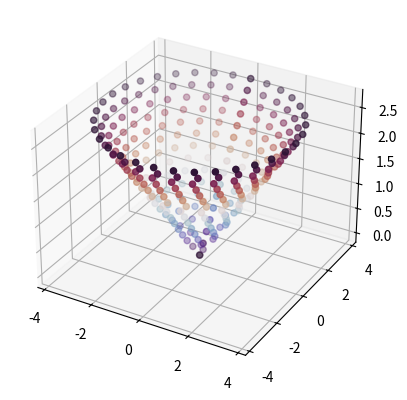
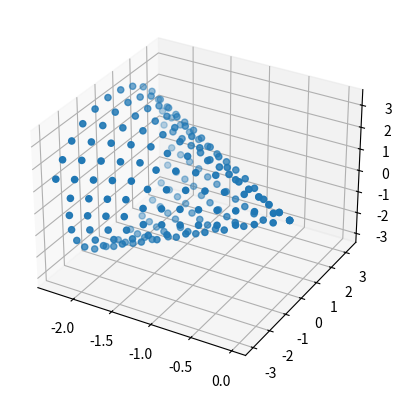

Reproduce these figures in Python, in order.
# -*- coding: utf-8 -*-
"""
Created on Tue Feb 28 16:22:22 2023

@author: CaraClarke (originally amber and joe's code)
"""

import numpy as np
import matplotlib.pyplot as plt

N = 200
theta_c = (np.pi/4)-0.001
voxel_length = 1
R_max = 4
# Create the mesh in polar coordinates and compute corresponding Z
r = np.linspace(0, 1, N)

theta = np.linspace(0, 2*np.pi, N)

R = np.arange(0, R_max, voxel_length/4)
X = []
Y = []
Z = []
for r in R:
    Theta_size = 2 * np.arctan((voxel_length/4)/(np.sin(theta_c) * r))
    print(Theta_size)
    Theta = np.linspace(0, 2 * np.pi, int(np.abs(2*np.pi//Theta_size) + 1))
    for x in r*np.sin(Theta):
        X.append(x)
    for y in r*np.cos(Theta):
        Y.append(y)
        Z.append(np.cos(theta_c)*r)
print(X)
print(np.shape(X))
print(Y)
print(np.shape(Y))
print(Z)
print(np.shape(Z))

#Plot the surface
fig = plt.figure()
ax = fig.add_subplot(projection='3d')
ax.scatter(X, Y, Z, c=Z, cmap=plt.cm.twilight_shifted)


def RotationMatrix_x(theta):
    matrix_x = np.matrix([[1, 0, 0],
                 [0, np.cos(theta), -np.sin(theta)],
                 [0, np.sin(theta), np.cos(theta)]])
    return matrix_x
                         
def RotationMatrix_y(theta):    
    matrix_y = np.matrix([[np.cos(theta), 0, np.sin(theta)],
                 [0, 1, 0],
                 [-np.sin(theta), 0, np.cos(theta)]])
    return matrix_y
  
def RotationMatrix_z(theta): 
    matrix_z = np.matrix([[np.cos(theta), -np.sin(theta), 0],
                 [np.sin(theta), np.cos(theta), 0],
                 [0, 0, 1]])
    return matrix_z
    
fig = plt.figure()
ax = fig.add_subplot(projection='3d')


pos = np.dstack([X, Y, Z])
# print(pos)




#example
theta1 = 0
theta2 = -np.pi/2
theta3 = 0

Rot = RotationMatrix_x(theta1)*RotationMatrix_y(theta2)*RotationMatrix_z(theta3)
print(Rot)

v = np.array([[1],[1],[1]])
print(v)

new_v = np.dot(Rot, v)
print(new_v)

X_2 = []
Y_2 = []
Z_2 = []

#moredataexample
for i in range(N):
    x=X[i]
    y=Y[i]
    z=Z[i]
    vect = np.array([[x], [y], [z]])
    # print(vect)
    new_vect = np.dot(Rot, vect)
    # print(new_vect)
    new_x = new_vect[0]
    new_y = new_vect[1]
    new_z = new_vect[2]
    # print(np.array([[new_x], [new_y], [new_z]]))
    X_2.append(new_x)
    Y_2.append(new_y)
    Z_2.append(new_z)

ax.scatter(X_2, Y_2, Z_2)#, c=Z_2, cmap=plt.cm.twilight_shifted)